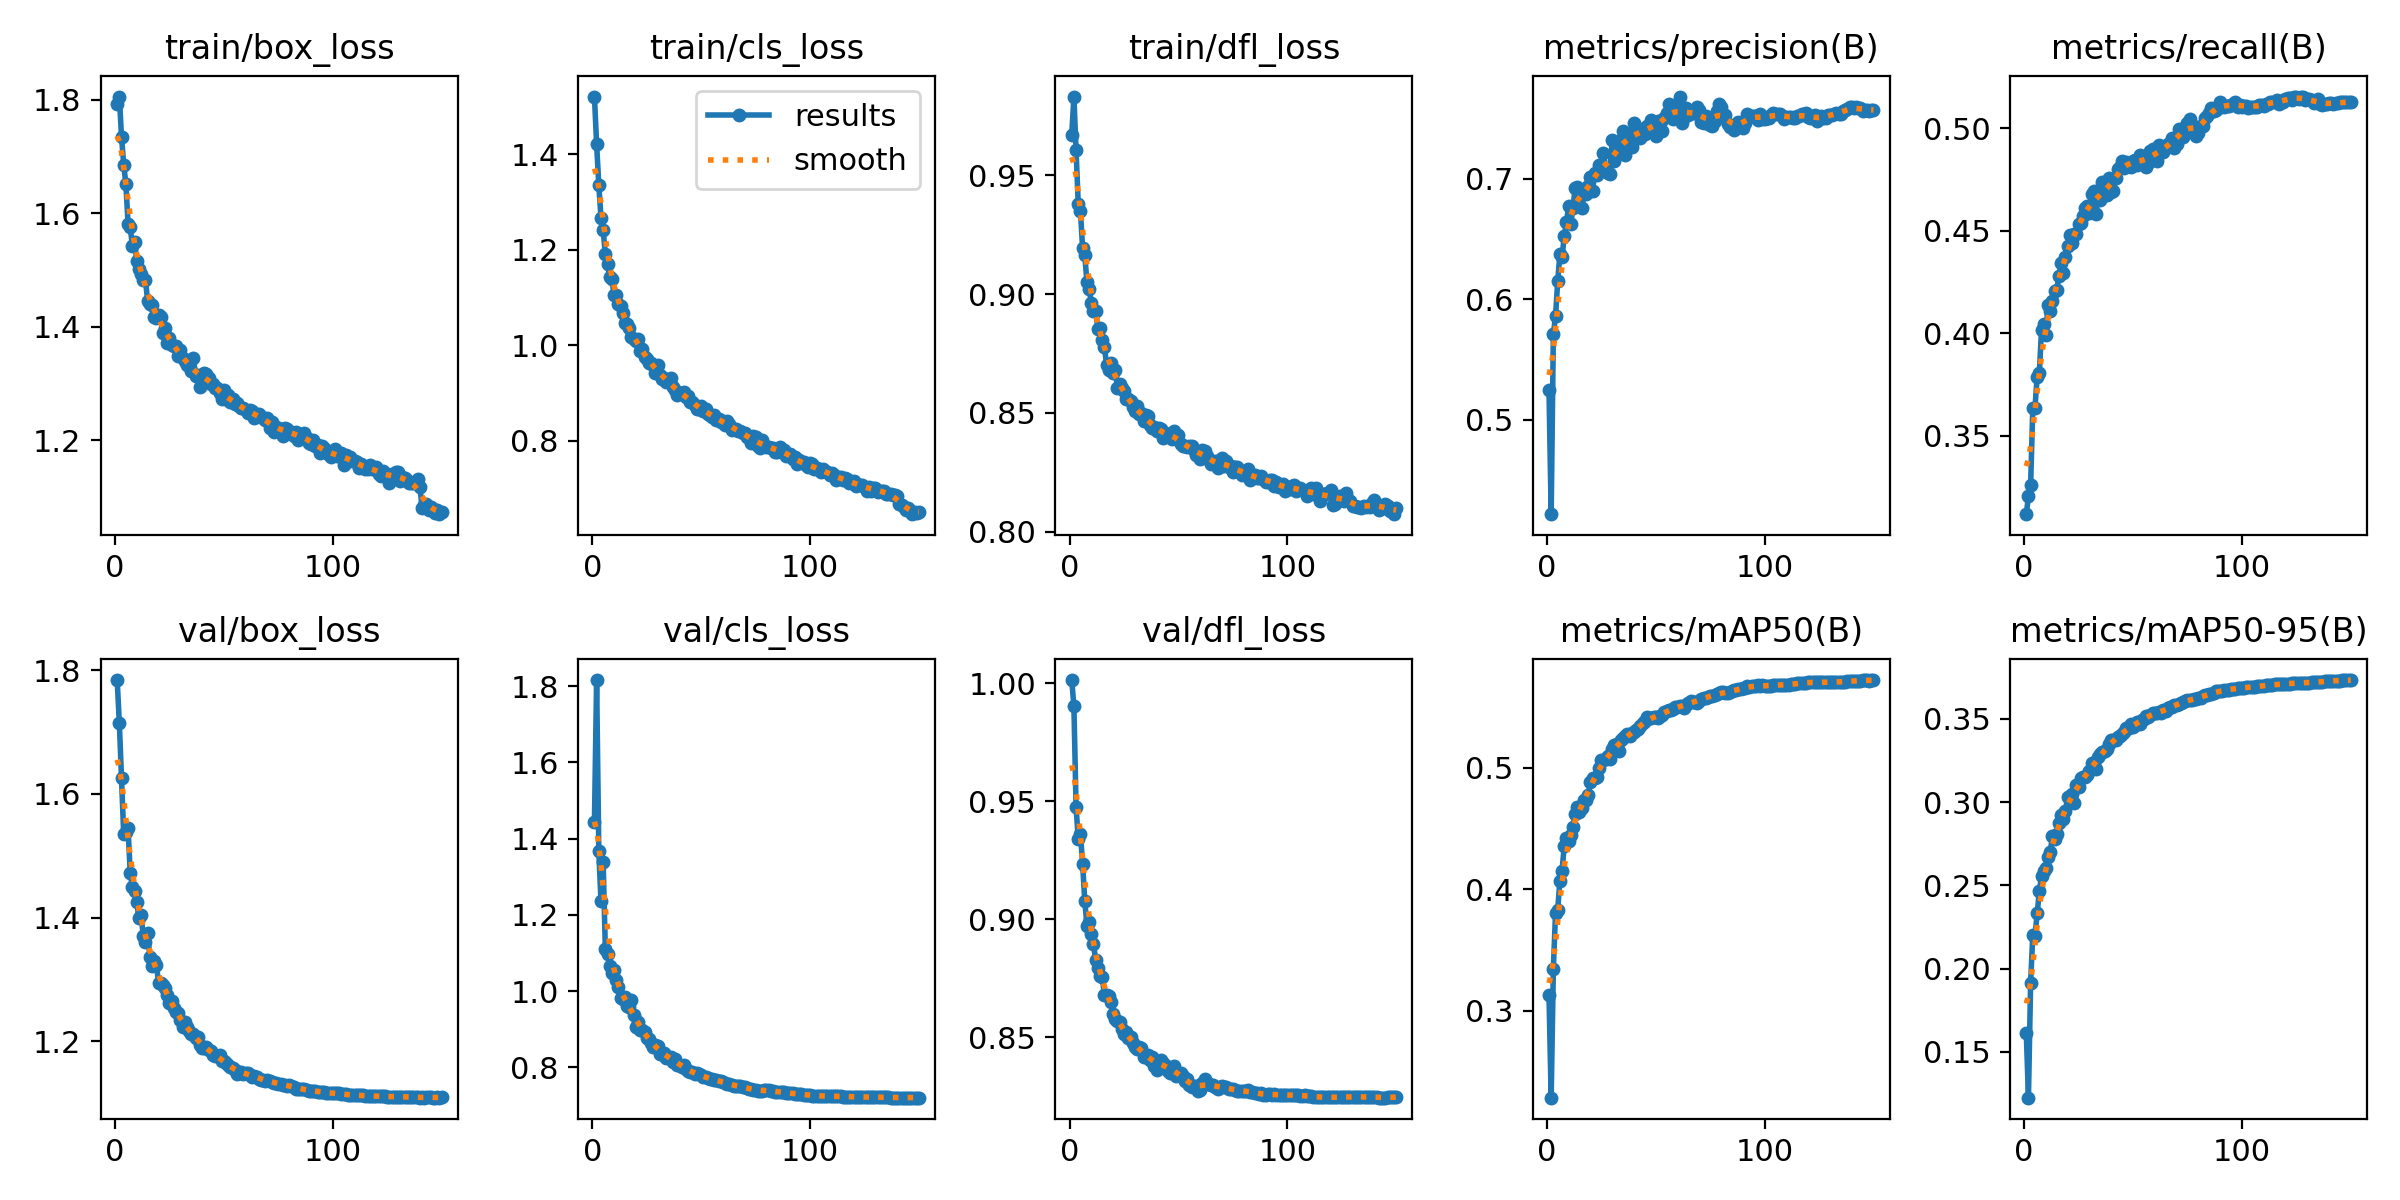

The file beside this chart, header and first rows:
epoch, time, train/box_loss, train/cls_loss, train/dfl_loss, metrics/precision(B), metrics/recall(B), metrics/mAP50(B), metrics/mAP50-95(B), val/box_loss, val/cls_loss, val/dfl_loss, lr/pg0, lr/pg1, lr/pg2
1, 69.15, 1.792, 1.521, 0.9669, 0.5246, 0.3118, 0.3125, 0.1616, 1.784, 1.444, 1.001, 0.001664, 0.001664, 0.06838
2, 131.9, 1.806, 1.421, 0.9831, 0.4214, 0.3205, 0.2282, 0.1225, 1.715, 1.816, 0.9904, 0.003309, 0.003309, 0.0367
3, 193.1, 1.734, 1.336, 0.9606, 0.5708, 0.3261, 0.3345, 0.1916, 1.626, 1.368, 0.9475, 0.004931, 0.004931, 0.004986
4, 253.8, 1.686, 1.267, 0.9378, 0.5858, 0.3635, 0.3804, 0.2204, 1.535, 1.236, 0.9339, 0.004901, 0.004901, 0.004901
5, 314, 1.652, 1.241, 0.935, 0.6149, 0.3638, 0.3832, 0.2196, 1.538, 1.339, 0.9362, 0.004868, 0.004868, 0.004868
6, 373.8, 1.582, 1.191, 0.9193, 0.6374, 0.3787, 0.407, 0.2333, 1.545, 1.111, 0.9235, 0.004835, 0.004835, 0.004835
7, 434.7, 1.575, 1.171, 0.9164, 0.635, 0.3806, 0.4152, 0.2464, 1.472, 1.098, 0.9076, 0.004802, 0.004802, 0.004802
8, 495.6, 1.542, 1.143, 0.9049, 0.6524, 0.4017, 0.4356, 0.2555, 1.45, 1.067, 0.8972, 0.004769, 0.004769, 0.004769
9, 555.6, 1.549, 1.139, 0.9022, 0.664, 0.4046, 0.4421, 0.2585, 1.443, 1.047, 0.8986, 0.004736, 0.004736, 0.004736
10, 616.1, 1.516, 1.106, 0.8964, 0.677, 0.3993, 0.4398, 0.2602, 1.425, 1.054, 0.8938, 0.004703, 0.004703, 0.004703
11, 676.6, 1.502, 1.105, 0.8927, 0.6626, 0.4137, 0.4446, 0.2672, 1.399, 1.029, 0.8894, 0.00467, 0.00467, 0.00467
12, 736.7, 1.492, 1.086, 0.893, 0.6758, 0.4109, 0.4509, 0.27, 1.404, 1.011, 0.8827, 0.004637, 0.004637, 0.004637
13, 796.2, 1.483, 1.083, 0.8854, 0.6922, 0.416, 0.4617, 0.2794, 1.369, 0.9829, 0.8791, 0.004604, 0.004604, 0.004604
14, 856.1, 1.482, 1.068, 0.8859, 0.6932, 0.4206, 0.4673, 0.278, 1.36, 0.9797, 0.8758, 0.004571, 0.004571, 0.004571
15, 916.9, 1.445, 1.046, 0.8807, 0.6838, 0.4213, 0.4636, 0.2806, 1.375, 0.9847, 0.8754, 0.004538, 0.004538, 0.004538
16, 977, 1.441, 1.045, 0.8779, 0.6757, 0.4279, 0.467, 0.2872, 1.337, 0.9602, 0.8679, 0.004505, 0.004505, 0.004505
17, 1037, 1.439, 1.036, 0.8703, 0.6893, 0.4343, 0.4736, 0.2923, 1.322, 0.9573, 0.8677, 0.004472, 0.004472, 0.004472
18, 1098, 1.418, 1.018, 0.8679, 0.6874, 0.4295, 0.4737, 0.2899, 1.331, 0.9773, 0.8672, 0.004439, 0.004439, 0.004439
19, 1158, 1.416, 1.014, 0.8709, 0.6939, 0.4374, 0.4772, 0.2949, 1.324, 0.9379, 0.8647, 0.004406, 0.004406, 0.004406
20, 1218, 1.421, 1.009, 0.8667, 0.7019, 0.4427, 0.4886, 0.3031, 1.295, 0.9059, 0.86, 0.004373, 0.004373, 0.004373
21, 1278, 1.418, 1.013, 0.8679, 0.69, 0.4481, 0.4914, 0.3039, 1.294, 0.9192, 0.8577, 0.00434, 0.00434, 0.00434
22, 1336, 1.39, 0.9878, 0.8605, 0.7046, 0.444, 0.4919, 0.3051, 1.29, 0.8982, 0.8568, 0.004307, 0.004307, 0.004307
23, 1395, 1.398, 0.9925, 0.8623, 0.7033, 0.4484, 0.4926, 0.2995, 1.286, 0.8992, 0.8564, 0.004274, 0.004274, 0.004274
24, 1454, 1.372, 0.9761, 0.8605, 0.7117, 0.4485, 0.4997, 0.31, 1.274, 0.8923, 0.8536, 0.004241, 0.004241, 0.004241
25, 1513, 1.38, 0.9713, 0.859, 0.7101, 0.4534, 0.5062, 0.3093, 1.263, 0.8764, 0.8511, 0.004208, 0.004208, 0.004208
26, 1572, 1.369, 0.9634, 0.8559, 0.7215, 0.4538, 0.5061, 0.3142, 1.265, 0.8748, 0.852, 0.004175, 0.004175, 0.004175
27, 1630, 1.366, 0.9638, 0.8557, 0.7071, 0.4574, 0.5069, 0.315, 1.254, 0.8632, 0.8497, 0.004142, 0.004142, 0.004142
28, 1688, 1.366, 0.9596, 0.8551, 0.7046, 0.461, 0.5094, 0.315, 1.247, 0.8524, 0.8502, 0.004109, 0.004109, 0.004109
29, 1747, 1.349, 0.9412, 0.8525, 0.7036, 0.4621, 0.5074, 0.3164, 1.245, 0.8594, 0.8476, 0.004076, 0.004076, 0.004076
30, 1806, 1.36, 0.9578, 0.8508, 0.732, 0.4585, 0.5154, 0.3189, 1.234, 0.8553, 0.8457, 0.004043, 0.004043, 0.004043
31, 1865, 1.345, 0.9385, 0.8529, 0.715, 0.468, 0.5187, 0.3233, 1.223, 0.8343, 0.8451, 0.00401, 0.00401, 0.00401
32, 1925, 1.34, 0.9304, 0.8494, 0.7208, 0.4693, 0.5199, 0.3231, 1.231, 0.8368, 0.8456, 0.003977, 0.003977, 0.003977
33, 1985, 1.333, 0.9317, 0.8501, 0.7284, 0.4582, 0.5138, 0.32, 1.223, 0.8367, 0.8452, 0.003944, 0.003944, 0.003944
34, 2045, 1.332, 0.9237, 0.8467, 0.7324, 0.4664, 0.5233, 0.3273, 1.217, 0.8247, 0.8417, 0.003911, 0.003911, 0.003911
35, 2104, 1.323, 0.9256, 0.849, 0.7399, 0.465, 0.5242, 0.3286, 1.211, 0.8263, 0.8417, 0.003878, 0.003878, 0.003878
36, 2163, 1.345, 0.9317, 0.8489, 0.7197, 0.4738, 0.5258, 0.3304, 1.211, 0.8284, 0.8425, 0.003845, 0.003845, 0.003845
37, 2223, 1.314, 0.9124, 0.8449, 0.732, 0.4717, 0.5275, 0.331, 1.205, 0.8155, 0.8402, 0.003812, 0.003812, 0.003812
38, 2282, 1.316, 0.9057, 0.8438, 0.7365, 0.4673, 0.5258, 0.3321, 1.207, 0.823, 0.8414, 0.003779, 0.003779, 0.003779
39, 2342, 1.295, 0.8961, 0.8443, 0.7269, 0.4756, 0.5289, 0.3349, 1.194, 0.8075, 0.8377, 0.003746, 0.003746, 0.003746
40, 2402, 1.313, 0.8994, 0.8422, 0.7466, 0.4688, 0.5298, 0.3371, 1.189, 0.8074, 0.836, 0.003713, 0.003713, 0.003713
41, 2462, 1.319, 0.9011, 0.8435, 0.743, 0.4693, 0.5315, 0.3374, 1.19, 0.8012, 0.84, 0.00368, 0.00368, 0.00368
42, 2522, 1.317, 0.9021, 0.8434, 0.736, 0.4755, 0.5316, 0.3375, 1.191, 0.8057, 0.8403, 0.003647, 0.003647, 0.003647
43, 2581, 1.309, 0.892, 0.8394, 0.7339, 0.4803, 0.5345, 0.339, 1.186, 0.7966, 0.8392, 0.003614, 0.003614, 0.003614
44, 2640, 1.3, 0.8938, 0.8417, 0.7382, 0.4808, 0.5366, 0.3394, 1.184, 0.7907, 0.8383, 0.003581, 0.003581, 0.003581
45, 2700, 1.3, 0.8808, 0.841, 0.7375, 0.4839, 0.5386, 0.3411, 1.178, 0.7884, 0.8354, 0.003548, 0.003548, 0.003548
46, 2759, 1.293, 0.8818, 0.8406, 0.7439, 0.4807, 0.5414, 0.3422, 1.177, 0.7872, 0.8348, 0.003515, 0.003515, 0.003515
47, 2820, 1.292, 0.8743, 0.8391, 0.7414, 0.4835, 0.541, 0.3444, 1.176, 0.7829, 0.8365, 0.003482, 0.003482, 0.003482
48, 2880, 1.284, 0.8671, 0.8425, 0.7487, 0.4828, 0.5414, 0.3447, 1.178, 0.784, 0.8379, 0.003449, 0.003449, 0.003449
49, 2941, 1.272, 0.8676, 0.839, 0.7472, 0.4812, 0.5416, 0.3466, 1.168, 0.7827, 0.8333, 0.003416, 0.003416, 0.003416
50, 3001, 1.288, 0.8729, 0.8407, 0.7353, 0.4841, 0.5422, 0.3448, 1.168, 0.7788, 0.8346, 0.003383, 0.003383, 0.003383
51, 3060, 1.274, 0.862, 0.8371, 0.7479, 0.4845, 0.5413, 0.3464, 1.165, 0.7747, 0.8348, 0.00335, 0.00335, 0.00335
52, 3120, 1.28, 0.8666, 0.836, 0.746, 0.4818, 0.543, 0.3481, 1.162, 0.7743, 0.8335, 0.003317, 0.003317, 0.003317
53, 3181, 1.268, 0.8563, 0.8361, 0.7398, 0.4869, 0.5438, 0.347, 1.158, 0.7722, 0.8316, 0.003284, 0.003284, 0.003284
54, 3240, 1.273, 0.8549, 0.8357, 0.7504, 0.4854, 0.5459, 0.3494, 1.157, 0.7695, 0.8322, 0.003251, 0.003251, 0.003251
55, 3300, 1.265, 0.8501, 0.8359, 0.7546, 0.4827, 0.5464, 0.35, 1.154, 0.77, 0.8298, 0.003218, 0.003218, 0.003218
56, 3360, 1.266, 0.8532, 0.836, 0.762, 0.4812, 0.5478, 0.3518, 1.148, 0.7678, 0.8288, 0.003185, 0.003185, 0.003185
57, 3421, 1.262, 0.8437, 0.8344, 0.7596, 0.483, 0.5478, 0.3511, 1.15, 0.7667, 0.8292, 0.003152, 0.003152, 0.003152
58, 3481, 1.258, 0.846, 0.8324, 0.7499, 0.4886, 0.5482, 0.3525, 1.151, 0.7632, 0.8291, 0.003119, 0.003119, 0.003119
59, 3542, 1.257, 0.8402, 0.8333, 0.7518, 0.4896, 0.55, 0.3533, 1.147, 0.7637, 0.8269, 0.003086, 0.003086, 0.003086
60, 3602, 1.254, 0.8407, 0.8306, 0.7588, 0.487, 0.55, 0.3534, 1.149, 0.7627, 0.8277, 0.003053, 0.003053, 0.003053
... 90 more rows
